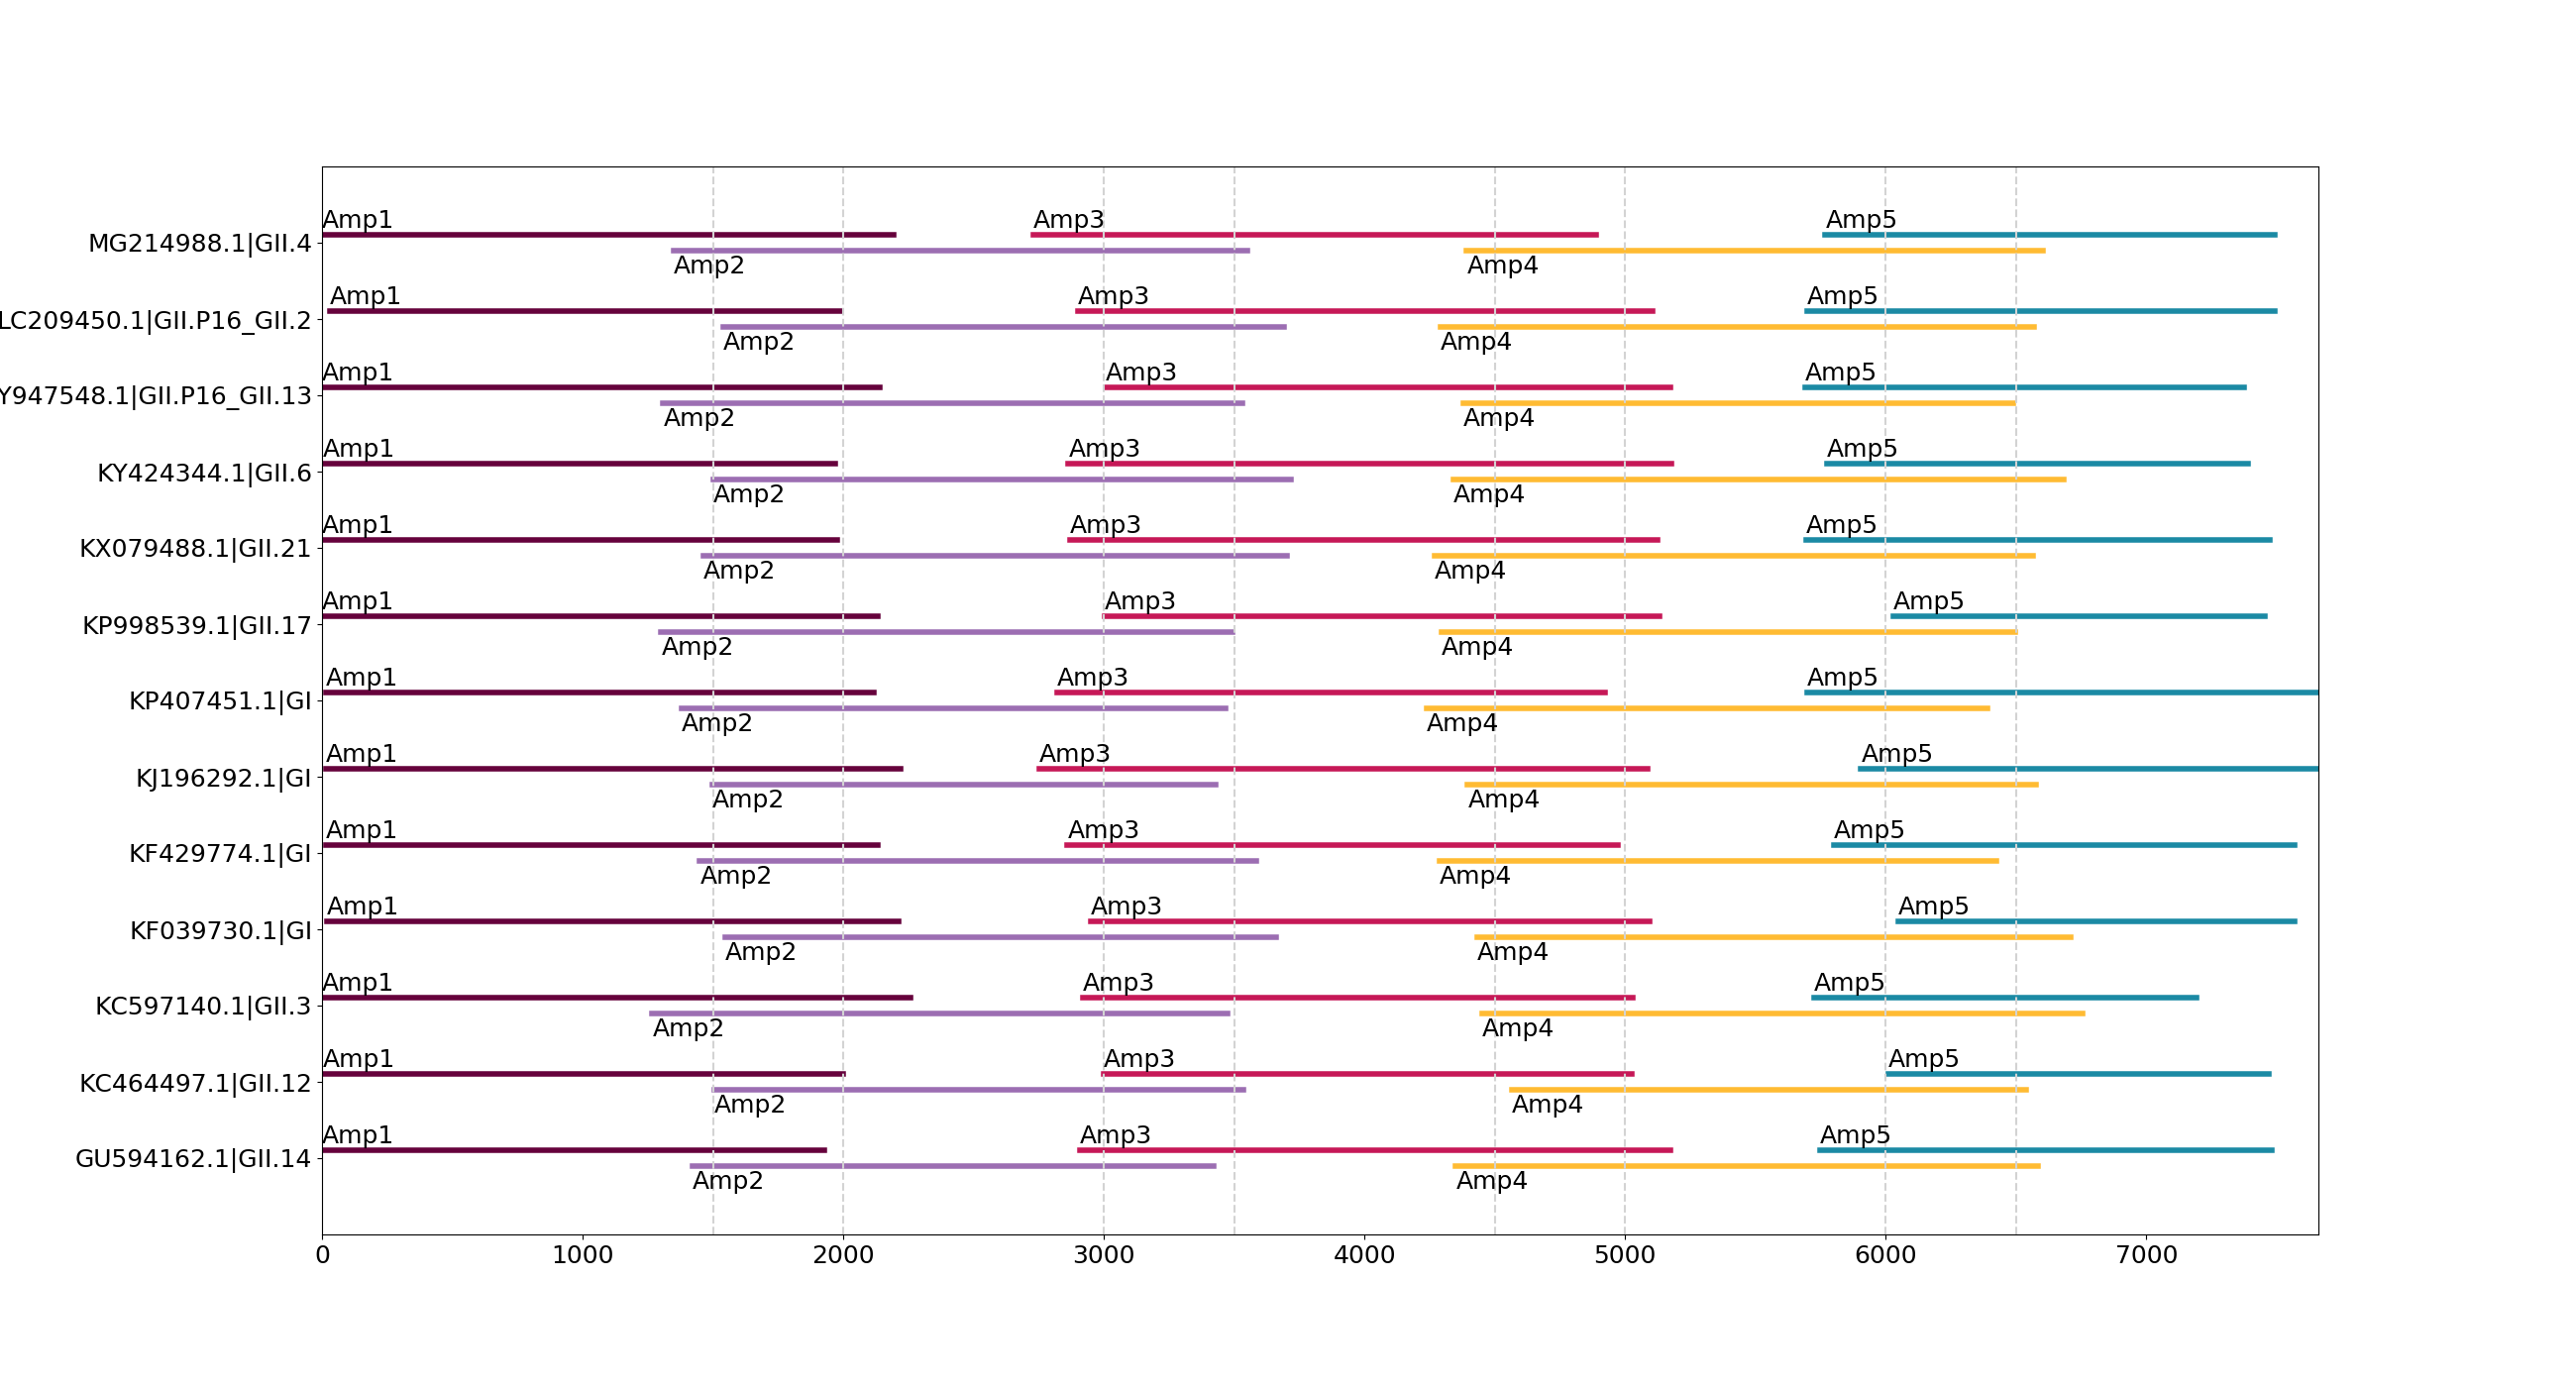

The file beside this chart, header and first rows:
ref, amp_name, start, end, lprimer, rprimer, lseq, rseq, length, pool
LC209450.1|GII.P16_GII.2, Amp1, 29, 1990, gii2noro_1_LEFT, gii2noro_5_RIGHT, TGCTTGCAACAACAACAACGAC, CATGTGGGGTGTTGCCATTCTT, 1961, 1
LC209450.1|GII.P16_GII.2, Amp2, 1540, 3690, gii2noro_5_LEFT, gii2noro_10_RIGHT, TCACAGGAGATCAAAGAGTTGGACT, GTAGGCAGGCTCATATGTCCCT, 2150, 2
LC209450.1|GII.P16_GII.2, Amp3, 2900, 5104, gii2noro_9_LEFT, gii2noro_14_RIGHT, AGTGACTGGTTCGGAAATCAGAAA, AGTAGATGGAGCGGCGTCATTC, 2204, 1
LC209450.1|GII.P16_GII.2, Amp4, 4290, 6568, gii2noro_13_LEFT, gii2noro_18_RIGHT, TGGGACTCAACACAACAGAGGG, TGTCATGAAACCAGCTCTGTGG, 2278, 2
LC209450.1|GII.P16_GII.2, Amp5, 5697, 7494, gii2noro_17_LEFT, gii2noro_21_RIGHT, TGATTTCACATATCTGGTGCCACC, TAAATTTTCACCTTTTCACTAAACCTGTGA, 1797, 1
KC597140.1|GII.3, Amp1, 0, 2258, gii3noro_1_LEFT, gii3noro_5_RIGHT, ACCGCAAAATCTTCAAGTGACAGA, CCCTTGCCATCAGACTCAAGTG, 2258, 1
KC597140.1|GII.3, Amp2, 1267, 3473, gii3noro_4_LEFT, gii3noro_8_RIGHT, AGGAGAAGGCCAGGAAACTCTC, CATATGACAGTGTTTCCCCCGC, 2206, 2
KC597140.1|GII.3, Amp3, 2918, 5028, gii3noro_8_LEFT, gii3noro_12_RIGHT, GGCTGATGATGACAGAAGTGTGG, TTCATTCACAAAGCTGGGAGCC, 2110, 1
KC597140.1|GII.3, Amp4, 4452, 6756, gii3noro_12_LEFT, gii3noro_16_RIGHT, CTTCTCACTCTCTGTGCGCTCT, AGCATTAGCCCCTGCATTAACT, 2304, 2
KC597140.1|GII.3, Amp5, 5725, 7192, gii3noro_15_LEFT, gii3noro_17_RIGHT, TCTGAAATGTCTAATTCTAGGTTTCCAGT, TAACTGTAGACCCGCTGGATCG, 1467, 1
MG214988.1|GII.4, Amp1, 0, 2192, gii4noro_1_LEFT, gii4noro_6_RIGHT, GTGAATGAAAATGGCGTCTAACGA, CTCTCATTGTGTCCATCAGCCC, 2192, 1
MG214988.1|GII.4, Amp2, 1349, 3549, gii4noro_5_LEFT, gii4noro_10_RIGHT, CAACCAAATCTGCTTCACCCGA, CTTCCCTGGGTGGCACATATGA, 2200, 2
MG214988.1|GII.4, Amp3, 2728, 4887, gii4noro_9_LEFT, gii4noro_14_RIGHT, AGAGAAGAAAGGAATGGTAAGTACTCCA, TGTATGGGTCTCTGGGAGTGTG, 2159, 1
MG214988.1|GII.4, Amp4, 4392, 6603, gii4noro_14_LEFT, gii4noro_19_RIGHT, AGTTGCAGAAGACCTCCTCTCC, AATCATGTTGGCCAGTGTGAGC, 2211, 2
MG214988.1|GII.4, Amp5, 5768, 7493, gii4noro_18_LEFT, gii4noro_22_RIGHT, GTCCCAGTTTTGACTGTTGAGGA, GCTTACGAATGTGAGCGAAGAGC, 1725, 1
KY424344.1|GII.6, Amp1, 3, 1969, gii6noro_1_LEFT, gii6noro_5_RIGHT, TTGGCAGCCAAAACTCTGTCAA, GGGGTGTTGCCATTCTTGTCAA, 1966, 1
KY424344.1|GII.6, Amp2, 1501, 3718, gii6noro_5_LEFT, gii6noro_10_RIGHT, GGCTAAGAGTATCGCCAACACC, CTCATGACTTGCTGCAGGGATG, 2217, 2
KY424344.1|GII.6, Amp3, 2864, 5179, gii6noro_9_LEFT, gii6noro_14_RIGHT, CTTGGTTTGGTCACTGGCTCAG, TATTTTGTTGGCCGACGACAGG, 2315, 1
KY424344.1|GII.6, Amp4, 4341, 6683, gii6noro_13_LEFT, gii6noro_18_RIGHT, CACAAGTGGTTGCAGAGGACCT, TATTGAACTCTTCTGCGCCCCT, 2342, 2
KY424344.1|GII.6, Amp5, 5774, 7391, gii6noro_17_LEFT, gii6noro_20_RIGHT, AGACATGTTGTACACTGACCCCA, AGTCCAGGAGTCCAAAACAGCT, 1617, 1
KC464497.1|GII.12, Amp1, 3, 1999, gii12noro_1_LEFT, gii12noro_5_RIGHT, AAGATGGCCTCTAACGACGCTT, GTGGGGTGTTGCCGTTCTTATC, 1996, 1
KC464497.1|GII.12, Amp2, 1504, 3537, gii12noro_5_LEFT, gii12noro_9_RIGHT, GGAAGACCCATCTTGCCAGAGA, ACAGATGACAGTGTTCCCTCCG, 2033, 2
KC464497.1|GII.12, Amp3, 2998, 5025, gii12noro_9_LEFT, gii12noro_13_RIGHT, GTGTCGATTACAATGAAAAGCTCAGT, CCATCGAAACATTGGCTCTTGC, 2027, 1
KC464497.1|GII.12, Amp4, 4564, 6539, gii12noro_13_LEFT, gii12noro_17_RIGHT, TCATCCAAGCAAACTCACTCTTCT, TTGCTTCAAATAGGACACGCCC, 1975, 2
KC464497.1|GII.12, Amp5, 6011, 7471, gii12noro_17_LEFT, gii12noro_20_RIGHT, ACGGAACCCCTTTTGATCCAAC, AAACTTGTGACTCCCCTCTCCG, 1460, 1
KY947548.1|GII.P16_GII.13, Amp1, 0, 2140, gii13noro_1_LEFT, gii13noro_6_RIGHT, TGAATGAAGATGGCGTCTAACGA, CAGCGATTCTGTTCCGGTCAAA, 2140, 1
KY947548.1|GII.P16_GII.13, Amp2, 1309, 3533, gii13noro_5_LEFT, gii13noro_10_RIGHT, TGAAAACACTAGACATGGAGGAGGA, GCACAGATGACGGTGTTTCCAC, 2224, 2
KY947548.1|GII.P16_GII.13, Amp3, 3006, 5175, gii13noro_10_LEFT, gii13noro_15_RIGHT, GAGAAACTGGACTTTGAGGCCC, ACGGGTTCCAATGGCATAGTCT, 2169, 1
KY947548.1|GII.P16_GII.13, Amp4, 4378, 6490, gii13noro_14_LEFT, gii13noro_19_RIGHT, TGGCACAAATAGTCGCTGAGGA, GGAGGGAGCAGCCTCTTGATAA, 2112, 2
KY947548.1|GII.P16_GII.13, Amp5, 5691, 7376, gii13noro_18_LEFT, gii13noro_22_RIGHT, TAGGCCAACCCCTGACTTTGAA, ACAGGTGTCCAGGAGTCCAAAA, 1685, 1
GU594162.1|GII.14, Amp1, 1, 1929, gii14noro_1_LEFT, gii14noro_5_RIGHT, TGAATGAAGATGGCGTCTAACCG, TCTTTCCACATGTCAGGTTGGC, 1928, 1
GU594162.1|GII.14, Amp2, 1421, 3421, gii14noro_5_LEFT, gii14noro_9_RIGHT, CTGCTGCCAGATCCCTTCTACA, GCCAAGATCCATGTTCTTCGCA, 2000, 2
GU594162.1|GII.14, Amp3, 2908, 5175, gii14noro_9_LEFT, gii14noro_14_RIGHT, TTAGTCACCGGCACAGACATCA, CGACGGGTTCAAGAGCCATAAC, 2267, 1
GU594162.1|GII.14, Amp4, 4350, 6585, gii14noro_13_LEFT, gii14noro_18_RIGHT, GGTGCGATTTTCTGCTGAACCA, TAGGGTGATCTCCAGATGCTGC, 2235, 2
GU594162.1|GII.14, Amp5, 5747, 7482, gii14noro_17_LEFT, gii14noro_21_RIGHT, ACTAAGAATTTCACCCTTCCCGTT, TAAATCTGTGACTCCCCTCGCC, 1735, 1
KP998539.1|GII.17, Amp1, 1, 2134, gii17noro_1_LEFT, gii17noro_6_RIGHT, TGAATGAAGATGGCGTCTAACGA, GCGGTCAAAATTGAAGGTTGGC, 2133, 1
KP998539.1|GII.17, Amp2, 1302, 3494, gii17noro_5_LEFT, gii17noro_10_RIGHT, CCTGGCCACATACATGAGGACT, CCACAAGGTCATTGCCCCTTTT, 2192, 2
KP998539.1|GII.17, Amp3, 3002, 5133, gii17noro_10_LEFT, gii17noro_15_RIGHT, GGAGCGTGGATTACAATGAGAGG, CATCATTAGATGGAGCGGCGTC, 2131, 1
KP998539.1|GII.17, Amp4, 4296, 6498, gii17noro_14_LEFT, gii17noro_19_RIGHT, TGATGCTGATTACTCCCGCTGG, GGGAGGGTGCTGATTCCTGATA, 2202, 2
KP998539.1|GII.17, Amp5, 6029, 7454, gii17noro_19_LEFT, gii17noro_22_RIGHT, GACCCAACTGATGATGTGCCAG, GCGGCTGTCTGTGTGTGTTAAA, 1425, 1
KX079488.1|GII.21, Amp1, 0, 1977, gii21noro_1_LEFT, gii21noro_5_RIGHT, GTGAATGAAGATGGCGTCTAACGA, TCAAAACCTCCTTGTGGGGCTA, 1977, 1
KX079488.1|GII.21, Amp2, 1462, 3704, gii21noro_5_LEFT, gii21noro_10_RIGHT, CGACCGGTCGTTGTGATGATTT, AAGCTGGTTCATAGGTTCCGGG, 2242, 2
KX079488.1|GII.21, Amp3, 2869, 5124, gii21noro_9_LEFT, gii21noro_14_RIGHT, AGACCAACAAGAAAGCAACGCA, CATCATTAGATGGAGCGGCGTC, 2255, 1
KX079488.1|GII.21, Amp4, 4268, 6564, gii21noro_13_LEFT, gii21noro_18_RIGHT, CCAGATACAGATACCATTATGATGCAGA, GCCTATGCAGTTTGGCCTCAAA, 2296, 2
KX079488.1|GII.21, Amp5, 5693, 7473, gii21noro_17_LEFT, gii21noro_21_RIGHT, ACCAGACCTACTCCGGACTTTG, TCTTTTCACTAGGCTTGTGACTCC, 1780, 1
KJ196292.1|GI, Amp1, 15, 2220, ginoro_31-40_1_LEFT, ginoro_31-40_7_RIGHT, GTCTAACGACGCTATTGCCGTT, TTTCCAAATGGTGTGTTGCCCT, 2205, 1
KJ196292.1|GI, Amp2, 1497, 3429, ginoro_31-40_6_LEFT, ginoro_31-40_11_RIGHT, AGATAAGAAATTGGCCAGAACTTACATG, GGTGGTATGACATGGGTTGTGG, 1932, 2
KJ196292.1|GI, Amp3, 2751, 5085, ginoro_31-40_10_LEFT, ginoro_31-40_17_RIGHT, CAAGCACAAAGAGCACAACTGC, CCCTGGTATCCAATGGCATCCT, 2334, 1
KJ196292.1|GI, Amp4, 4396, 6575, ginoro_31-40_16_LEFT, ginoro_31-40_22_RIGHT, GTGTACACAAAAATCAAAAAGAGACTGCT, TTTGTGTCCATCACTGACGGGT, 2179, 2
KJ196292.1|GI, Amp5, 5905, 7668, ginoro_31-40_21_LEFT, ginoro_31-40_26_RIGHT, TGACAACACACCAACCATGAGG, TTACCCCTGTTCGCGAATAAGG, 1763, 1
KP407451.1|GI, Amp1, 16, 2118, ginoro_1-10_1_LEFT, ginoro_1-10_7_RIGHT, TCGAAAGACGTCGTTGCGACTA, CAATCTTTCAGTGCCGACGTGT, 2102, 1
KP407451.1|GI, Amp2, 1379, 3468, ginoro_1-10_6_LEFT, ginoro_1-10_12_RIGHT, TCTTTGGTGGGGATCAGACTGA, GTGAATTCTCCGGCCCTATGGA, 2089, 2
KP407451.1|GI, Amp3, 2821, 4922, ginoro_1-10_11_LEFT, ginoro_1-10_17_RIGHT, GGACTATGTGAGACTGAGGAGGA, CCTGTGTCAATTTTGCTGGGTC, 2101, 1
KP407451.1|GI, Amp4, 4238, 6390, ginoro_1-10_16_LEFT, ginoro_1-10_22_RIGHT, GCACCGCCTTCATTAGAGAGTT, ATGGGTCCCGATCTTGAGTCTG, 2152, 2
KP407451.1|GI, Amp5, 5698, 7656, ginoro_1-10_21_LEFT, ginoro_1-10_27_RIGHT, CAACGCCTTCACAGCTGGAAAG, ATTAAAACCAAATCTGAATATGGTGCCCA, 1958, 1
KF429774.1|GI, Amp1, 16, 2132, ginoro_11-20_1_LEFT, ginoro_11-20_7_RIGHT, AAAGACGTCGTTCCTACTGCTG, GTGAGAAATCGGGCTTGAAGCA, 2116, 1
KF429774.1|GI, Amp2, 1450, 3584, ginoro_11-20_6_LEFT, ginoro_11-20_12_RIGHT, ACATCAGTGACTCAGCTCGTGA, GTAGTTCACCCGAATCCCGTTT, 2134, 2
KF429774.1|GI, Amp3, 2860, 4974, ginoro_11-20_11_LEFT, ginoro_11-20_17_RIGHT, ATGGTACCAAGTGATGCCGTCC, GGTCCTTCTGTTTTGTCAGGCC, 2114, 1
KF429774.1|GI, Amp4, 4289, 6424, ginoro_11-20_16_LEFT, ginoro_11-20_22_RIGHT, TGTATGAGAATGCTAAACATATGAAACCCA, CCAAGATGGGGGACAAAAGTGT, 2135, 2
KF429774.1|GI, Amp5, 5800, 7570, ginoro_11-20_21_LEFT, ginoro_11-20_26_RIGHT, TGCTGATGTTAGGACTCTAGACCC, TGCGAATAATGGCAACCTGTCTG, 1770, 1
... 5 more rows
